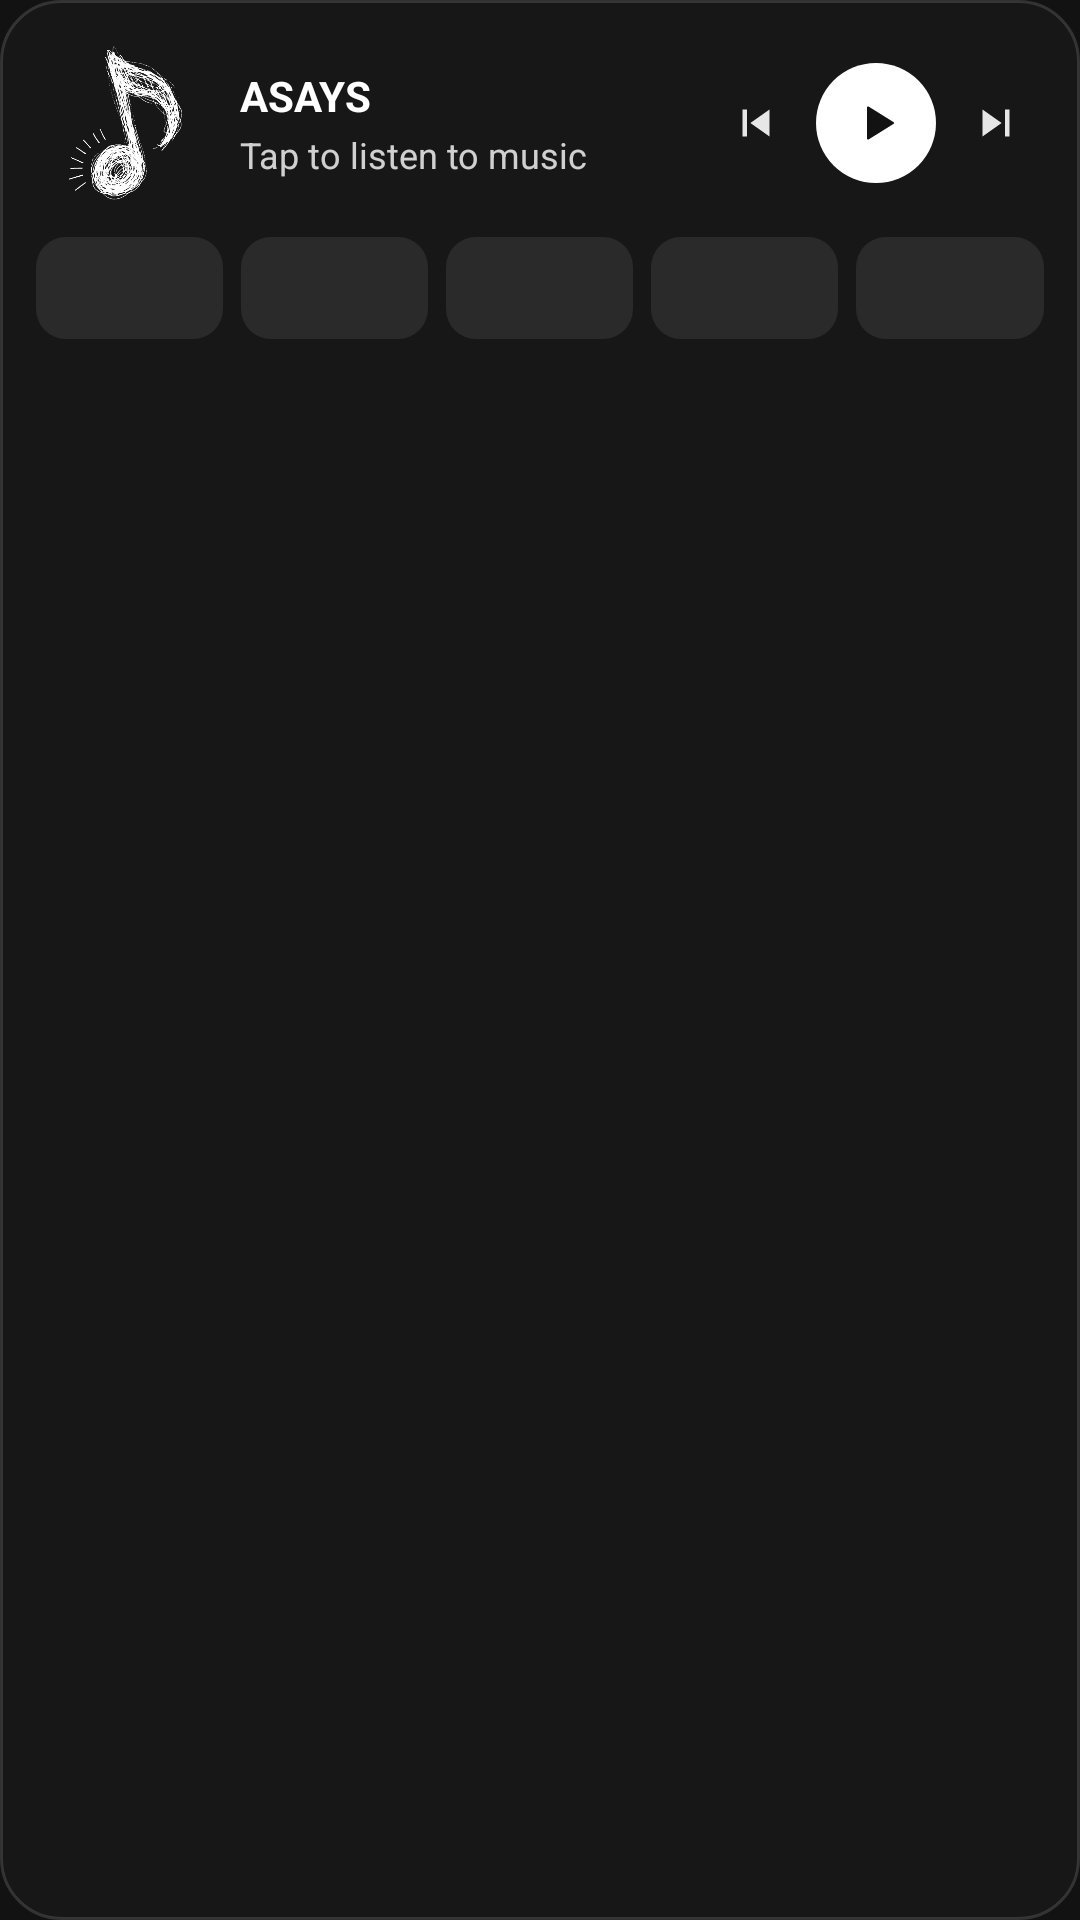

Here is an Android app screen rendered from its layout file. Give the layout XML and the strings, colors and styles it references.
<!-- AndroidManifest.xml: application theme Theme.Naviify -->
<!-- res/layout/widget_now_playing_wide.xml -->
<?xml version="1.0" encoding="utf-8"?>
<FrameLayout xmlns:android="http://schemas.android.com/apk/res/android"
    android:id="@+id/widget_wide_root"
    android:layout_width="match_parent"
    android:layout_height="match_parent"
    android:background="@drawable/widget_bg_wide">

    <ImageView
        android:id="@+id/widget_wide_bg"
        android:layout_width="match_parent"
        android:layout_height="match_parent"
        android:scaleType="fitXY"
        android:contentDescription="@null" />

    <LinearLayout
        android:layout_width="match_parent"
        android:layout_height="match_parent"
        android:orientation="vertical"
        android:paddingStart="12dp"
        android:paddingEnd="12dp"
        android:paddingTop="12dp"
        android:paddingBottom="10dp">

        <LinearLayout
            android:layout_width="match_parent"
            android:layout_height="wrap_content"
            android:orientation="horizontal"
            android:gravity="center_vertical"
            android:baselineAligned="false">

            <ImageView
                android:id="@+id/widget_wide_art"
                android:layout_width="58dp"
                android:layout_height="58dp"
                android:scaleType="centerInside"
                android:src="@drawable/app_logo"
                android:contentDescription="@string/widget_artwork" />

            <LinearLayout
                android:id="@+id/widget_wide_open_app_area"
                android:layout_width="0dp"
                android:layout_height="wrap_content"
                android:layout_weight="1"
                android:layout_marginStart="10dp"
                android:layout_marginEnd="8dp"
                android:orientation="vertical">

                <TextView
                    android:id="@+id/widget_wide_title"
                    android:layout_width="match_parent"
                    android:layout_height="wrap_content"
                    android:text="@string/widget_default_title"
                    android:textColor="#FFFFFF"
                    android:textSize="14sp"
                    android:textStyle="bold"
                    android:maxLines="1"
                    android:singleLine="true"
                    android:ellipsize="end" />

                <TextView
                    android:id="@+id/widget_wide_artist"
                    android:layout_width="match_parent"
                    android:layout_height="wrap_content"
                    android:layout_marginTop="2dp"
                    android:text="@string/widget_ready_to_play"
                    android:textColor="#CCFFFFFF"
                    android:textSize="12sp"
                    android:maxLines="1"
                    android:singleLine="true"
                    android:ellipsize="end" />
            </LinearLayout>

            <ImageButton
                android:id="@+id/widget_wide_btn_prev"
                android:layout_width="32dp"
                android:layout_height="32dp"
                android:background="@drawable/widget_btn_ripple"
                android:src="@drawable/ic_widget_skip_previous"
                android:scaleType="centerInside"
                android:padding="7dp"
                android:contentDescription="@string/widget_action_previous" />

            <ImageButton
                android:id="@+id/widget_wide_btn_play_pause"
                android:layout_width="40dp"
                android:layout_height="40dp"
                android:layout_marginStart="4dp"
                android:layout_marginEnd="4dp"
                android:background="@drawable/widget_play_btn_white"
                android:src="@drawable/ic_widget_play"
                android:scaleType="centerInside"
                android:padding="11dp"
                android:contentDescription="@string/widget_action_play" />

            <ImageButton
                android:id="@+id/widget_wide_btn_next"
                android:layout_width="32dp"
                android:layout_height="32dp"
                android:background="@drawable/widget_btn_ripple"
                android:src="@drawable/ic_widget_skip_next"
                android:scaleType="centerInside"
                android:padding="7dp"
                android:contentDescription="@string/widget_action_next" />
        </LinearLayout>

        <LinearLayout
            android:id="@+id/widget_wide_quick_row"
            android:layout_width="match_parent"
            android:layout_height="34dp"
            android:layout_marginTop="9dp"
            android:orientation="horizontal"
            android:baselineAligned="false">

            <ImageButton
                android:id="@+id/widget_wide_tile_1"
                android:layout_width="0dp"
                android:layout_height="34dp"
                android:layout_weight="1"
                android:background="@drawable/widget_tile_ripple"
                android:scaleType="centerCrop"
                android:padding="0dp"
                android:contentDescription="@string/widget_open_app" />

            <ImageButton
                android:id="@+id/widget_wide_tile_2"
                android:layout_width="0dp"
                android:layout_height="34dp"
                android:layout_weight="1"
                android:layout_marginStart="6dp"
                android:background="@drawable/widget_tile_ripple"
                android:scaleType="centerCrop"
                android:padding="0dp"
                android:contentDescription="@string/widget_open_app" />

            <ImageButton
                android:id="@+id/widget_wide_tile_3"
                android:layout_width="0dp"
                android:layout_height="34dp"
                android:layout_weight="1"
                android:layout_marginStart="6dp"
                android:background="@drawable/widget_tile_ripple"
                android:scaleType="centerCrop"
                android:padding="0dp"
                android:contentDescription="@string/widget_open_app" />

            <ImageButton
                android:id="@+id/widget_wide_tile_4"
                android:layout_width="0dp"
                android:layout_height="34dp"
                android:layout_weight="1"
                android:layout_marginStart="6dp"
                android:background="@drawable/widget_tile_ripple"
                android:scaleType="centerCrop"
                android:padding="0dp"
                android:contentDescription="@string/widget_open_app" />

            <ImageButton
                android:id="@+id/widget_wide_tile_5"
                android:layout_width="0dp"
                android:layout_height="34dp"
                android:layout_weight="1"
                android:layout_marginStart="6dp"
                android:background="@drawable/widget_tile_ripple"
                android:scaleType="centerCrop"
                android:padding="0dp"
                android:contentDescription="@string/widget_open_app" />
        </LinearLayout>
    </LinearLayout>
</FrameLayout>
<!-- resources referenced by this layout -->
<resources>
  <!-- drawable app_logo: png bitmap (drawable, 68253 bytes) -->
  <!-- drawable ic_widget_play (drawable) -->
  <vector xmlns:android="http://schemas.android.com/apk/res/android"
      android:width="24dp"
      android:height="24dp"
      android:viewportWidth="24"
      android:viewportHeight="24">
      <path
          android:fillColor="#121212"
          android:pathData="M8,5.14v13.72a0.5,0.5 0,0 0,0.76 0.42l11,-6.86a0.5,0.5 0,0 0,0 -0.84l-11,-6.86A0.5,0.5 0,0 0,8 5.14z" />
  </vector>
  <!-- drawable ic_widget_skip_next (drawable) -->
  <vector xmlns:android="http://schemas.android.com/apk/res/android"
      android:width="24dp"
      android:height="24dp"
      android:viewportWidth="24"
      android:viewportHeight="24">
      <path
          android:fillColor="#E6E6E6"
          android:pathData="M6,18l8.5,-6L6,6v12zM16,6v12h2V6h-2z" />
  </vector>
  <!-- drawable ic_widget_skip_previous (drawable) -->
  <vector xmlns:android="http://schemas.android.com/apk/res/android"
      android:width="24dp"
      android:height="24dp"
      android:viewportWidth="24"
      android:viewportHeight="24">
      <path
          android:fillColor="#E6E6E6"
          android:pathData="M6,6h2v12H6zm3.5,6l8.5,6V6z" />
  </vector>
  <!-- drawable widget_bg_wide (drawable) -->
  <?xml version="1.0" encoding="utf-8"?>
  <shape xmlns:android="http://schemas.android.com/apk/res/android"
      android:shape="rectangle">
      <solid android:color="#F0181818" />
      <corners android:radius="20dp" />
      <stroke android:width="1dp" android:color="#22FFFFFF" />
  </shape>
  <!-- drawable widget_btn_ripple (drawable) -->
  <?xml version="1.0" encoding="utf-8"?>
  <ripple xmlns:android="http://schemas.android.com/apk/res/android"
      android:color="#33FFFFFF">
      <item>
          <shape android:shape="oval">
              <solid android:color="@android:color/transparent" />
          </shape>
      </item>
      <item android:id="@android:id/mask">
          <shape android:shape="oval">
              <solid android:color="#FFFFFF" />
          </shape>
      </item>
  </ripple>
  <!-- drawable widget_play_btn_white (drawable) -->
  <?xml version="1.0" encoding="utf-8"?>
  <shape xmlns:android="http://schemas.android.com/apk/res/android"
      android:shape="oval">
      <solid android:color="#FFFFFFFF" />
  </shape>
  <!-- drawable widget_tile_ripple (drawable) -->
  <?xml version="1.0" encoding="utf-8"?>
  <ripple xmlns:android="http://schemas.android.com/apk/res/android"
      android:color="#33FFFFFF">
      <item>
          <shape android:shape="rectangle">
              <solid android:color="#2A2A2A" />
              <corners android:radius="10dp" />
          </shape>
      </item>
      <item android:id="@android:id/mask">
          <shape android:shape="rectangle">
              <solid android:color="#FFFFFF" />
              <corners android:radius="10dp" />
          </shape>
      </item>
  </ripple>
  <string name="widget_action_next">Next</string>
  <string name="widget_action_play">Play</string>
  <string name="widget_action_previous">Previous</string>
  <string name="widget_artwork">Album Art</string>
  <string name="widget_default_title">ASAYS</string>
  <string name="widget_open_app">Ouvrir ASAYS</string>
  <string name="widget_ready_to_play">Tap to listen to music</string>
  <style name="Theme.Naviify" parent="android:Theme.Material.NoActionBar">
          <item name="android:windowBackground">#121212</item>
          <item name="android:statusBarColor">#121212</item>
          <item name="android:navigationBarColor">#121212</item>
          <item name="android:windowLightStatusBar">false</item>
          <item name="android:windowLightNavigationBar" tools:targetApi="o_mr1">false</item>
      </style>
</resources>
